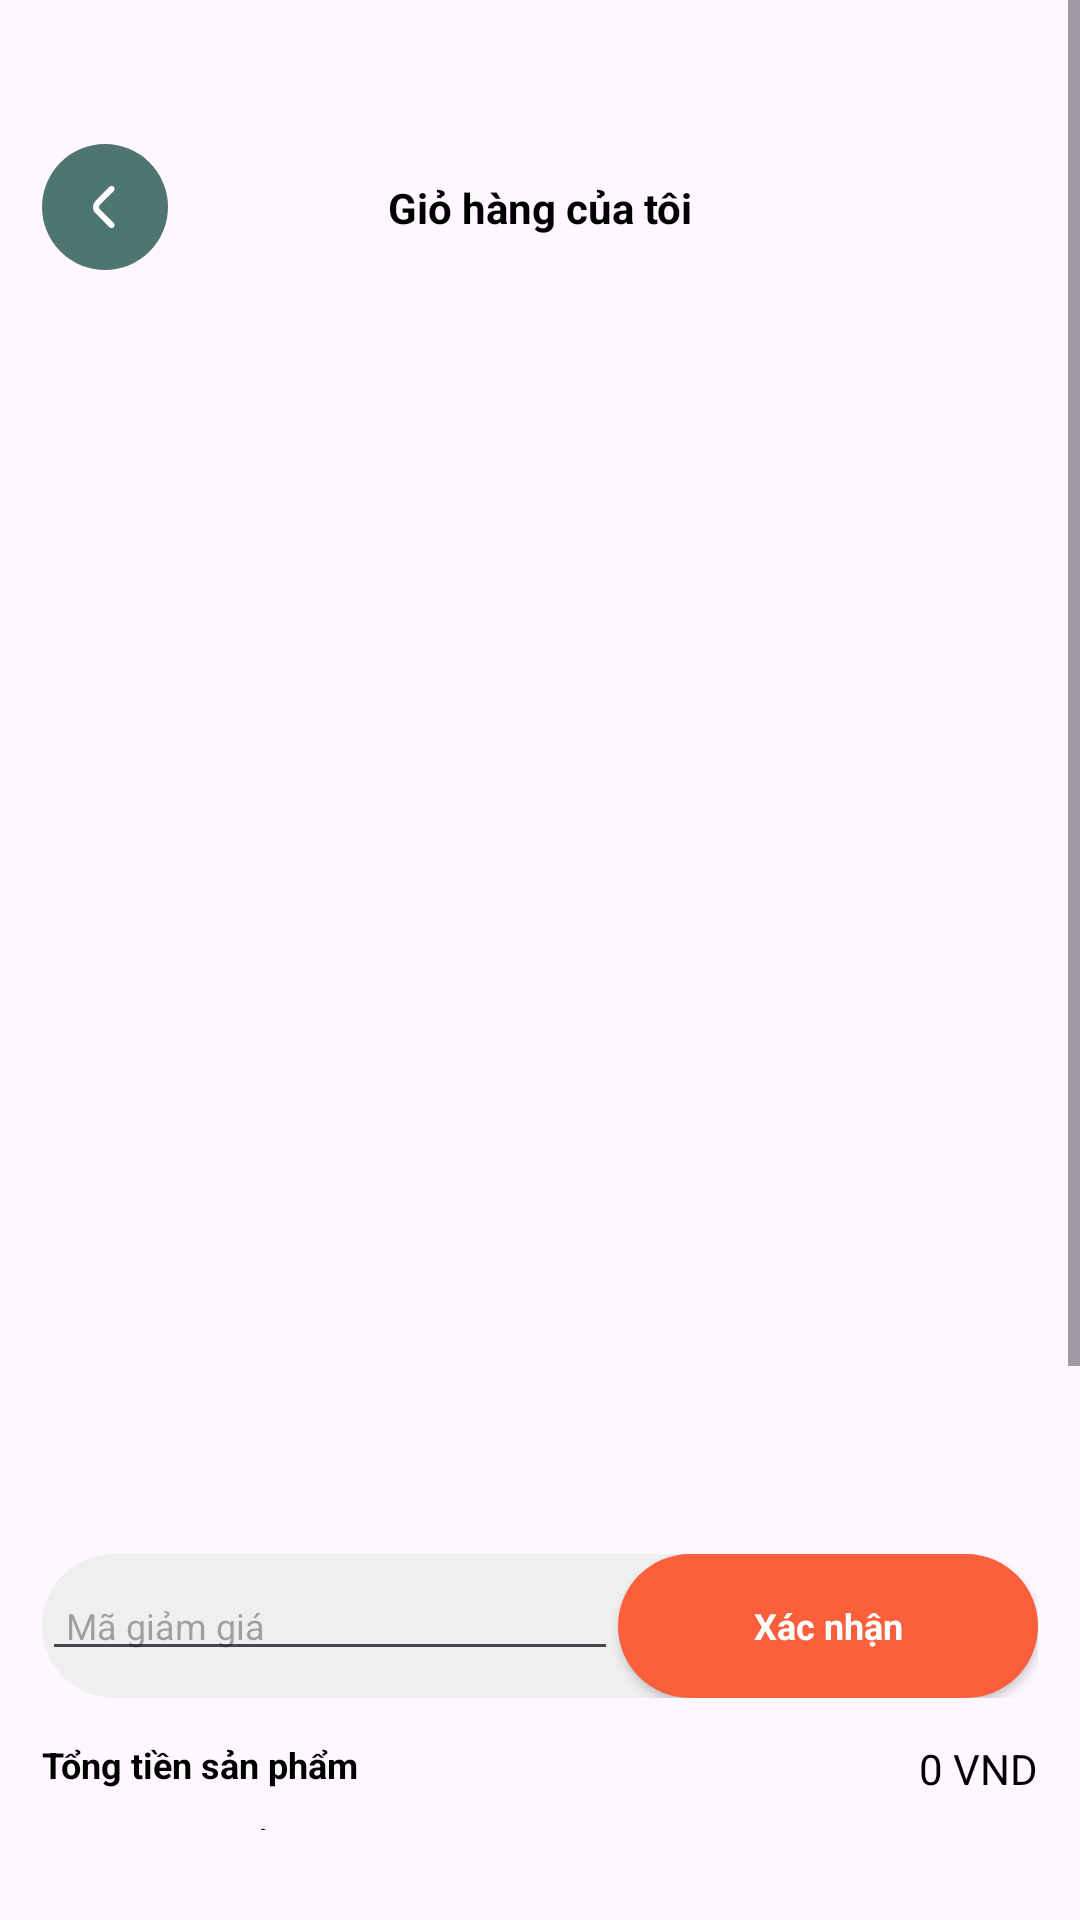

Produce the Android XML layout that renders to this screen, including the resource entries it uses.
<!-- AndroidManifest.xml: application theme Theme.Shop -->
<!-- res/layout/activity_cart.xml -->
<?xml version="1.0" encoding="utf-8"?>
<androidx.constraintlayout.widget.ConstraintLayout xmlns:android="http://schemas.android.com/apk/res/android"
    xmlns:app="http://schemas.android.com/apk/res-auto"
    xmlns:tools="http://schemas.android.com/tools"
    android:id="@+id/main"
    android:layout_width="match_parent"
    android:layout_height="match_parent"
    tools:context=".activity.CartActivity">


    <TextView
        android:id="@+id/tvEmptyCart"
        android:layout_width="wrap_content"
        android:layout_height="wrap_content"
        android:text="Giỏ hàng trống"
        android:textColor="@color/black"
        android:textSize="@dimen/text_size_medium"
        android:textStyle="bold"
        android:visibility="gone"
        app:layout_constraintBottom_toBottomOf="@+id/scrollView3"
        app:layout_constraintEnd_toEndOf="parent"
        app:layout_constraintStart_toStartOf="parent"
        app:layout_constraintTop_toTopOf="parent" />


    <ScrollView
        android:id="@+id/scrollView3"
        android:layout_width="match_parent"
        android:layout_height="match_parent"
        android:layout_marginBottom="30dp"
        tools:layout_editor_absoluteX="1dp"
        tools:layout_editor_absoluteY="1dp"
        tools:ignore="MissingConstraints">

        <LinearLayout
            android:layout_width="match_parent"
            android:layout_height="wrap_content"

            android:orientation="vertical">

            <androidx.constraintlayout.widget.ConstraintLayout
                android:id="@+id/titleCart"
                android:layout_width="match_parent"
                android:layout_height="match_parent"
                android:paddingTop="48dp">

                <TextView
                    android:id="@+id/textView4"
                    android:layout_width="wrap_content"
                    android:layout_height="wrap_content"
                    android:text="Giỏ hàng của tôi"
                    android:textColor="@color/black"
                    android:textSize="@dimen/text_size_medium"
                    android:textStyle="bold"
                    app:layout_constraintBottom_toBottomOf="parent"
                    app:layout_constraintEnd_toEndOf="parent"
                    app:layout_constraintStart_toStartOf="parent"
                    app:layout_constraintTop_toTopOf="parent" />

                <ImageView
                    android:id="@+id/backBtn"
                    android:layout_width="wrap_content"
                    android:layout_height="wrap_content"
                    android:layout_marginStart="@dimen/margin_start"
                    app:layout_constraintStart_toStartOf="parent"
                    app:layout_constraintTop_toTopOf="parent"
                    app:srcCompat="@drawable/back" />
            </androidx.constraintlayout.widget.ConstraintLayout>

            <androidx.recyclerview.widget.RecyclerView
                android:id="@+id/cartView"
                android:layout_width="match_parent"
                android:layout_height="400dp"
                android:layout_margin="@dimen/margin" />

            <LinearLayout
                android:id="@+id/salesLayout"
                android:layout_width="match_parent"
                android:layout_height="wrap_content"
                android:layout_marginHorizontal="@dimen/marginHorizontal"
                android:background="@drawable/grey_bg_full_corner"
                android:orientation="horizontal">

                <EditText
                    android:id="@+id/editTextText2"
                    android:layout_width="wrap_content"
                    android:layout_height="wrap_content"
                    android:layout_weight="1"
                    android:ems="10"
                    android:hint="Mã giảm giá"
                    android:inputType="text"
                    android:paddingHorizontal="8dp"
                    android:textSize="@dimen/text_size_small" />

                <androidx.appcompat.widget.AppCompatButton
                    android:id="@+id/button"
                    style="@android:style/Widget.Button"
                    android:layout_width="wrap_content"
                    android:layout_height="wrap_content"
                    android:layout_weight="1"
                    android:background="@drawable/orange_bg"
                    android:text="Xác nhận"
                    android:textColor="@color/white"
                    android:textSize="@dimen/text_size_small"
                    android:textStyle="bold" />
            </LinearLayout>

            <androidx.constraintlayout.widget.ConstraintLayout
                android:id="@+id/priceLayout"
                android:layout_width="match_parent"
                android:layout_height="wrap_content"
                android:layout_margin="@dimen/margin">


                <TextView
                    android:id="@+id/textView12"
                    android:layout_width="wrap_content"
                    android:layout_height="wrap_content"
                    android:text="Tổng tiền sản phẩm"
                    android:textSize="@dimen/text_size_small"
                    android:textColor="@color/black"
                    android:textStyle="bold"
                    app:layout_constraintStart_toStartOf="parent"
                    app:layout_constraintTop_toTopOf="parent" />

                <TextView
                    android:id="@+id/textView13"
                    android:layout_width="wrap_content"
                    android:layout_height="wrap_content"
                    android:layout_marginTop="@dimen/margin_top"
                    android:text="Phí vận chuyển"
                    android:textSize="@dimen/text_size_small"
                    android:textColor="@color/black"
                    android:textStyle="bold"
                    app:layout_constraintStart_toStartOf="parent"
                    app:layout_constraintTop_toBottomOf="@+id/textView12" />

                <TextView
                    android:id="@+id/textView14"
                    android:layout_width="wrap_content"
                    android:layout_height="wrap_content"
                    android:layout_marginTop="@dimen/margin_top"
                    android:text="Phí VAT"
                    android:textSize="@dimen/text_size_small"
                    android:textColor="@color/black"
                    android:textStyle="bold"
                    app:layout_constraintStart_toStartOf="parent"
                    app:layout_constraintTop_toBottomOf="@+id/textView13" />

                <TextView
                    android:id="@+id/textView15"
                    android:layout_width="wrap_content"
                    android:layout_height="wrap_content"
                    android:layout_marginTop="@dimen/margin_top"
                    android:text="Giảm giá"
                    android:textSize="@dimen/text_size_small"
                    android:textColor="@color/black"
                    android:textStyle="bold"
                    app:layout_constraintStart_toStartOf="parent"
                    app:layout_constraintTop_toBottomOf="@+id/textView14" />

                <View
                    android:id="@+id/view"
                    android:layout_width="wrap_content"
                    android:layout_height="1dp"
                    android:layout_marginTop="48dp"
                    android:background="@drawable/orange_bg"
                    app:layout_constraintEnd_toEndOf="parent"
                    app:layout_constraintHorizontal_bias="0.0"
                    app:layout_constraintStart_toStartOf="parent"
                    app:layout_constraintTop_toBottomOf="@+id/textView14" />

                <TextView
                    android:id="@+id/totalFeeTxt"
                    android:layout_width="wrap_content"
                    android:layout_height="wrap_content"
                    android:text="0 VND"
                    android:textColor="@color/black"
                    app:layout_constraintEnd_toEndOf="parent" />

                <TextView
                    android:id="@+id/deliveryTxt"
                    android:layout_width="wrap_content"
                    android:layout_height="wrap_content"
                    android:layout_marginTop="@dimen/margin_top"
                    android:text="0 VND"
                    android:textColor="@color/black"
                    app:layout_constraintEnd_toEndOf="parent"
                    app:layout_constraintTop_toBottomOf="@+id/totalFeeTxt" />

                <TextView
                    android:id="@+id/taxTxt"
                    android:layout_width="wrap_content"
                    android:layout_height="wrap_content"
                    android:layout_marginTop="@dimen/margin_top"
                    android:text="0 VND"
                    android:textColor="@color/black"
                    app:layout_constraintEnd_toEndOf="parent"
                    app:layout_constraintTop_toBottomOf="@+id/deliveryTxt" />

                <TextView
                    android:id="@+id/discountTxt"
                    android:layout_width="wrap_content"
                    android:layout_height="wrap_content"
                    android:layout_marginTop="@dimen/margin_top"
                    android:text="0 VND"
                    android:textColor="@color/black"
                    app:layout_constraintEnd_toEndOf="parent"
                    app:layout_constraintTop_toBottomOf="@+id/taxTxt" />

                <TextView
                    android:id="@+id/textView18"
                    android:layout_width="wrap_content"
                    android:layout_height="wrap_content"
                    android:layout_marginTop="@dimen/margin_top"
                    android:text="Tổng"
                    android:textColor="@color/black"
                    android:textStyle="bold"
                    app:layout_constraintTop_toBottomOf="@+id/view" />

                <TextView
                    android:id="@+id/totalTxt"
                    android:layout_width="wrap_content"
                    android:layout_height="wrap_content"
                    android:layout_marginTop="@dimen/margin_top"
                    android:text="0 VND"
                    android:textColor="@color/black"
                    app:layout_constraintEnd_toEndOf="parent"
                    app:layout_constraintTop_toBottomOf="@+id/view" />
            </androidx.constraintlayout.widget.ConstraintLayout>

            <androidx.appcompat.widget.AppCompatButton
                android:id="@+id/paymentBtn"
                style="@android:style/Widget.Button"
                android:layout_width="match_parent"
                android:layout_height="wrap_content"
                android:layout_margin="@dimen/margin"
                android:background="@drawable/orange_bg"
                android:text="Thanh toán"
                android:textColor="@color/white"
                android:textSize="@dimen/text_size_medium"

                />
        </LinearLayout>
    </ScrollView>
</androidx.constraintlayout.widget.ConstraintLayout>
<!-- resources referenced by this layout -->
<resources>
  <color name="black">#FF000000</color>
  <color name="white">#FFFFFFFF</color>
  <dimen name="margin">14dp</dimen>
  <dimen name="marginHorizontal">14dp</dimen>
  <dimen name="margin_start">14dp</dimen>
  <dimen name="margin_top">10dp</dimen>
  <dimen name="text_size_medium">14sp</dimen>
  <dimen name="text_size_small">12sp</dimen>
  <!-- drawable back: png bitmap (drawable-hdpi, 1824 bytes) -->
  <!-- drawable grey_bg_full_corner (drawable) -->
  <?xml version="1.0" encoding="utf-8"?>
  <selector xmlns:android="http://schemas.android.com/apk/res/android">
      <item>
          <shape android:shape="rectangle">
              <corners android:radius="100dp"/>
              <solid android:color="@color/lightGrey"/>
          </shape>
      </item>
  </selector>
  <!-- drawable orange_bg (drawable) -->
  <?xml version="1.0" encoding="utf-8"?>
  <selector xmlns:android="http://schemas.android.com/apk/res/android">
      <item>
          <shape android:shape="rectangle">
              <corners android:radius="80dp"/>
              <solid android:color="@color/orange"/>
          </shape>
      </item>
  </selector>
  <style name="Theme.Shop" parent="Base.Theme.Shop">
          <item name="android:windowTranslucentNavigation">true</item>
      </style>
  <color name="lightGrey">#efefef</color>
  <color name="orange">#f95f3b</color>
  <style name="Base.Theme.Shop" parent="Theme.Material3.DayNight.NoActionBar">
          
          
      </style>
</resources>
